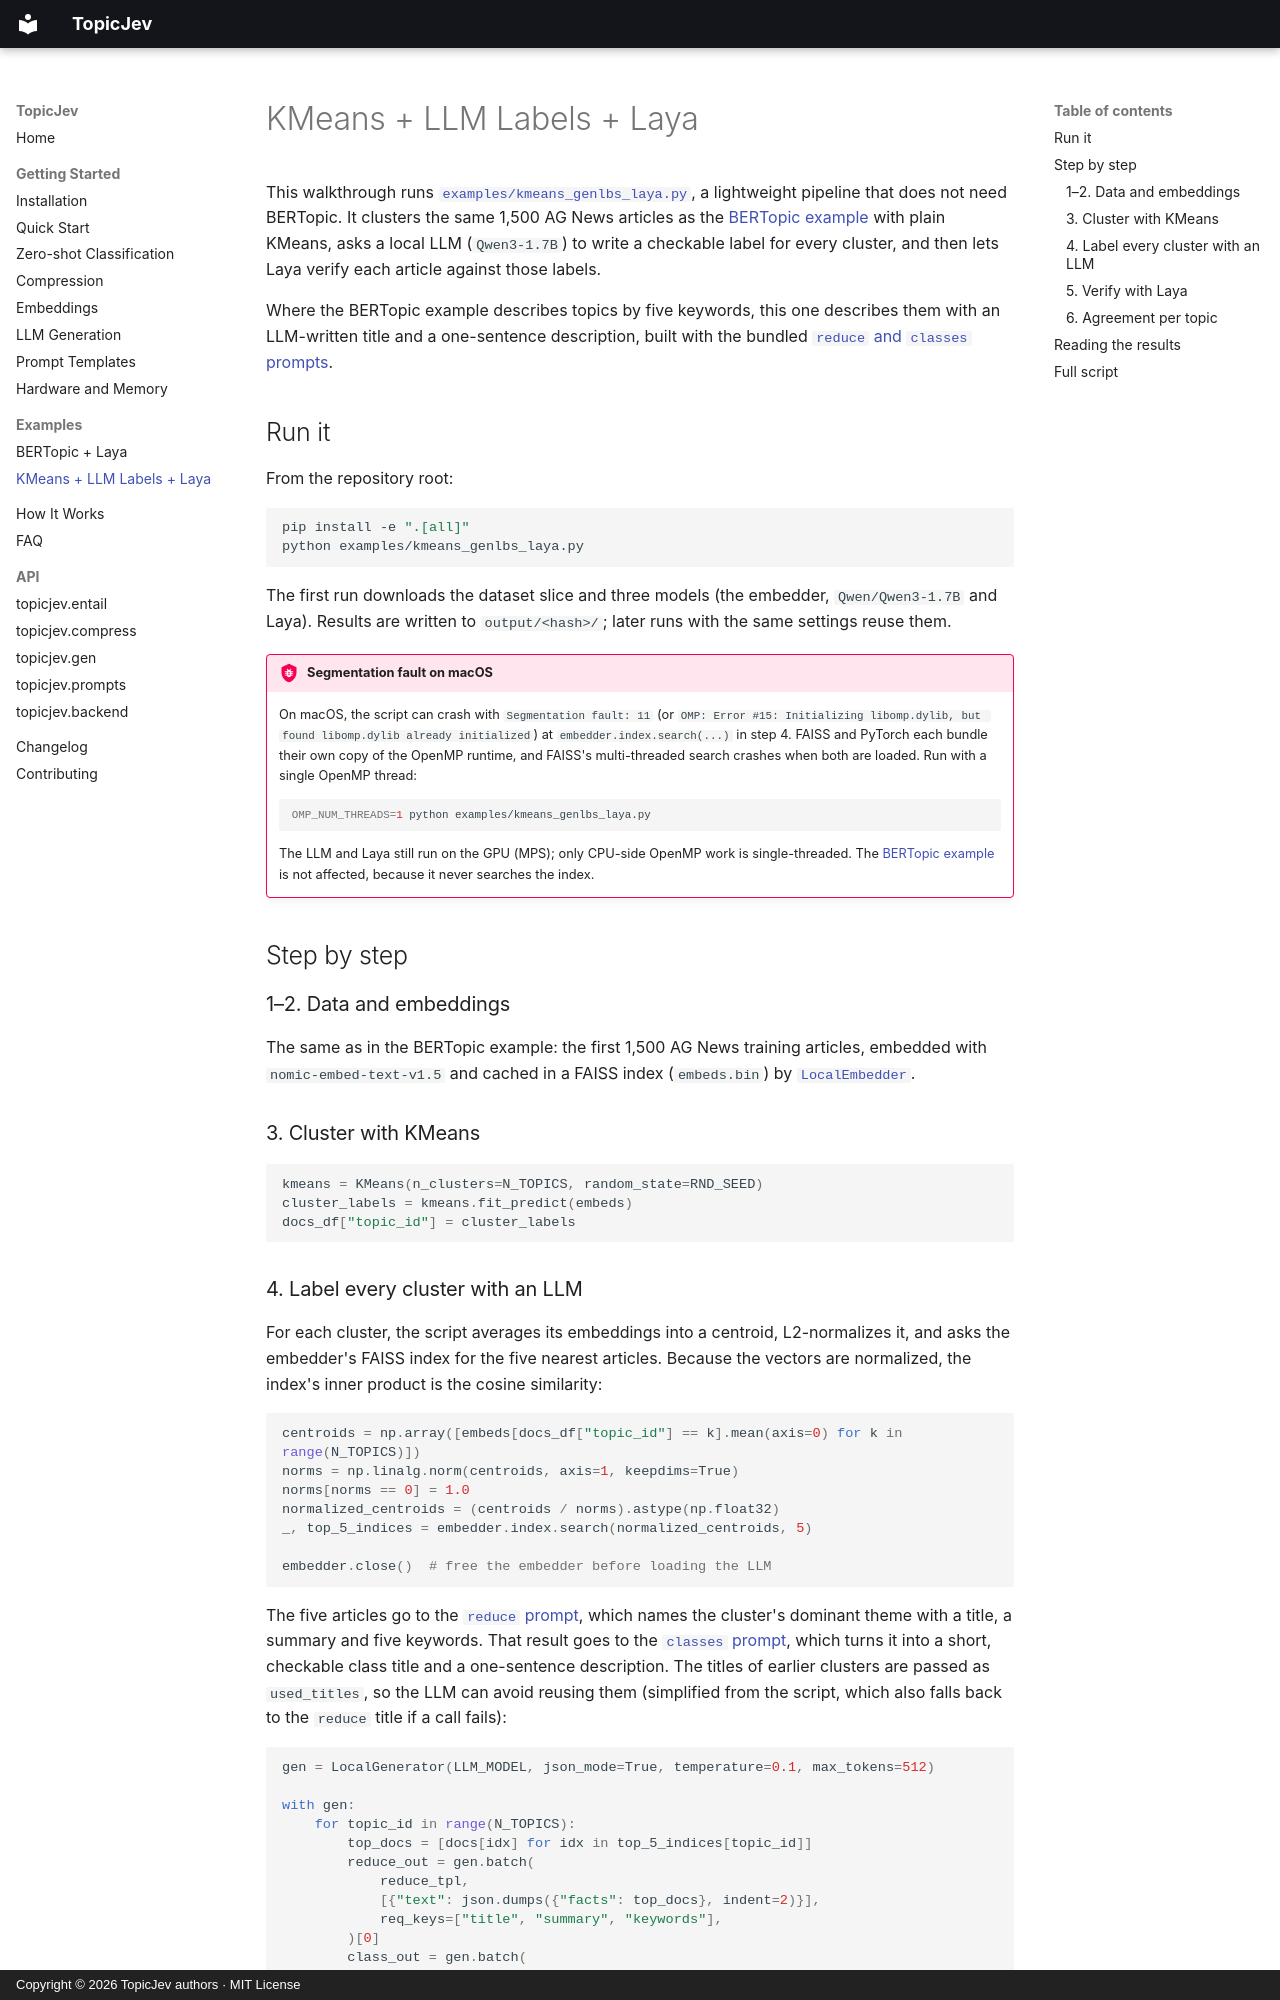

repository: anatems1/TopicJev · page: examples/kmeans_genlbs_laya.html · generator: mkdocs · copyright: Copyright © 2026 TopicJev authors · MIT License

# KMeans + LLM Labels + Laya

This walkthrough runs
[`examples/kmeans_genlbs_laya.py`](https://github.com/anatems1/TopicJev/blob/master/examples/kmeans_genlbs_laya.py),
a lightweight pipeline that does not need BERTopic. It clusters the same 1,500 AG News articles as
the [BERTopic example](bertopic_laya.md) with plain KMeans, asks a local LLM (`Qwen3-1.7B`) to
write a checkable label for every cluster, and then lets Laya verify each article against those
labels.

Where the BERTopic example describes topics by five keywords, this one describes them with an
LLM-written title and a one-sentence description, built with the bundled
[`reduce` and `classes` prompts](../getting_started/prompts.md).

## Run it

From the repository root:

```bash
pip install -e ".[all]"
python examples/kmeans_genlbs_laya.py
```

The first run downloads the dataset slice and three models (the embedder, `Qwen/Qwen3-1.7B` and
Laya). Results are written to `output/<hash>/`; later runs with the same settings reuse them.

!!! bug "Segmentation fault on macOS"
    On macOS, the script can crash with `Segmentation fault: 11` (or
    `OMP: Error #15: Initializing libomp.dylib, but found libomp.dylib already initialized`) at
    `embedder.index.search(...)` in step 4. FAISS and PyTorch each bundle their own copy of the
    OpenMP runtime, and FAISS's multi-threaded search crashes when both are loaded. Run with a
    single OpenMP thread:

    ```bash
    OMP_NUM_THREADS=1 python examples/kmeans_genlbs_laya.py
    ```

    The LLM and Laya still run on the GPU (MPS); only CPU-side OpenMP work is single-threaded. The
    [BERTopic example](bertopic_laya.md) is not affected, because it never searches the index.

## Step by step

### 1–2. Data and embeddings

The same as in the BERTopic example: the first 1,500 AG News training articles, embedded with
`nomic-embed-text-v1.5` and cached in a FAISS index (`embeds.bin`) by
[`LocalEmbedder`](../getting_started/embeddings.md).

### 3. Cluster with KMeans

```python
kmeans = KMeans(n_clusters=N_TOPICS, random_state=RND_SEED)
cluster_labels = kmeans.fit_predict(embeds)
docs_df["topic_id"] = cluster_labels
```
